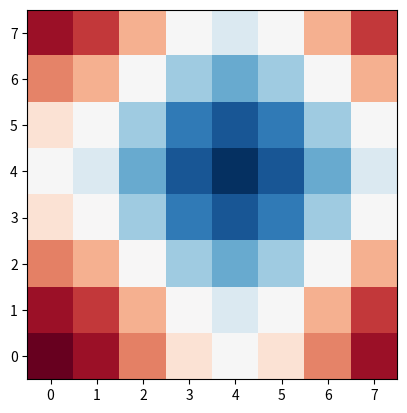

This chart was generated by the following Python code:
'''
 Module to handle operations within the (irreduzible) Brilloun zone.
'''
import numpy as np

def get_extent(kgrid=None):
    return [kgrid.kx[0], kgrid.kx[-1], kgrid.ky[0], kgrid.ky[-1]]

def get_extent_pi_shift(kgrid=None):
    return [kgrid.kx[0]-np.pi, kgrid.kx[-1]-np.pi, kgrid.ky[0]-np.pi, kgrid.ky[-1]-np.pi]

def find_arc_node(ak_fs=None,kgrid=None):
    mask = kgrid.kmesh[0] == kgrid.kmesh[1]
    ind = tuple(np.argwhere(mask)[np.argmax(ak_fs[mask])])
    return ind

def find_arc_anti_node(ak_fs=None,kgrid=None):
    mask = kgrid.kmesh[0] == 0
    ind = tuple(np.argwhere(mask)[np.argmax(ak_fs[mask])])
    return ind

def shift_mat_by_pi(mat,nk):
    mat_shift = np.copy(mat)
    mat_shift = np.roll(mat_shift,nk[0]//2,0)
    mat_shift = np.roll(mat_shift,nk[1]//2,1)
    return mat_shift

def find_fermi_surface_peak(ak_fs=None,kgrid=None):
    eps = 0.000001

    ind = []
    ind2 = []
    kmesh = kgrid.kmesh

    mask = np.logical_and(np.pi/2-eps <= kgrid.kx, kgrid.kx <= np.pi + eps)
    kx = kgrid.kx[mask]
    for ikx in kx:
        mask = np.logical_and(kmesh[1] == ikx, kmesh[0] <= np.pi + eps)
        ind.append(tuple(np.argwhere(mask)[np.argmax(ak_fs[mask])]))
    for ikx in kx:
        mask = np.logical_and(kmesh[0] == ikx, kmesh[1] <= np.pi + eps)
        ind2.append(tuple(np.argwhere(mask)[np.argmax(ak_fs[mask])]))


    ind = ind[::-1] + ind2
    return ind

def find_arc_peaks(ak_fs=None,kgrid=None):
    eps = 0.000001

    ind = []
    kmesh = kgrid.kmesh

    mask = np.logical_and(np.pi/2-eps <= kgrid.kx, kgrid.kx <= np.pi + eps)
    kx = kgrid.kx[mask]
    for ikx in kx:
        mask = np.logical_and(kmesh[1] == ikx, kmesh[0] <= np.pi + eps)
        ind.append(tuple(np.argwhere(mask)[np.argmax(ak_fs[mask])]))

    ind = ind[::-1]
    return ind

def find_qpd_zeros(qpd=None,kgrid=None):
    eps = 0.000001
    ind = []
    kmesh = kgrid.kmesh
    #mask = np.logical_and(0 <= kgrid.kx, kgrid.kx <= np.pi / 2 - eps)
    mask = np.logical_and(np.pi / 2 - eps <= kgrid.kx, kgrid.kx <= np.pi + eps)
    kx = kgrid.kx[mask]
    for ikx in kx:
        mask = np.logical_and(kmesh[0] == ikx, kmesh[1] <= np.pi + eps)
        ind.append(tuple(np.argwhere(mask)[np.argmin(np.abs(qpd[mask]))]))
        # asign = np.sign(qpd[mask])
        # signchange = ((np.roll(asign, 1) - asign) != 0).astype(int)
        # signchange[0] = 0
        # ind.append(tuple(np.squeeze(np.argwhere(mask)[np.argwhere(signchange)])))

    ind = ind[::-1]
    return ind



class KGrid():
    ''' Class to build the k-grid for the Brillouin zone.'''

    # Attributes:
    kx = None  # kx-grid
    ky = None  # ky-grid
    kz = None  # kz-grid
    irrk_ind = None # Index of the irreducible BZ points
    irrk_inv = None # Index map back to the full BZ from the irreducible one
    irrk_count = None # duplicity of each k-points in the irreducible BZ
    irr_kmesh = None # k-meshgrid of the irreduzible BZ
    fbz2irrk = None # index map from the full BZ to the irreduzible one

    def __init__(self, nk=None, ek=None):

        #self.dec = 10
        self.nk = nk
        self.set_k_axes()
        self.set_ind_tuple()

        if(ek is not None):
            self.get_irrk_from_ek(ek=ek)

    @property
    def grid(self):
        return (self.kx, self.ky, self.kz)

    @property
    def nk_tot(self):
        return np.prod(self.nk)

    @property
    def nk_irr(self):
        return np.size(self.irrk_ind)

    @property
    def irr_kgrid(self):
        return tuple([self.irr_kmesh[ax] for ax in range(len(self.nk))])

    @property
    def ind_lin(self):
        return np.arange(0,self.nk_tot)

    @property
    def irrk_ind_lin(self):
        return np.arange(0, self.nk_irr)

    @property
    def kmesh(self):
        ''' meshgrid of {kx,ky,kz}'''
        return np.array(np.meshgrid(self.kx, self.ky, self.kz))

    def set_ind_tuple(self):
        self.ind = np.squeeze(np.array(np.unravel_index(self.ind_lin,self.nk))).T


    def get_irrk_from_ek(self, ek=None, dec=10):
        _, self.irrk_ind, self.irrk_inv, self.irrk_count = np.unique(np.round(ek, decimals=dec),
                                                                             return_index=True, return_inverse=True,
                                                                             return_counts=True)
        self.irr_kmesh  = np.array([self.kmesh[ax].flatten()[self.irrk_ind] for ax in range(len(self.nk))])
        self.fbz2irrk = self.irrk_ind[self.irrk_inv]

    def set_irrk2fbz(self):
        mat = np.reshape(self.ind_lin,self.nk)
        _, self.irrk_ind, self.irrk_inv, self.irrk_count = np.unique(np.round(mat),
                                                                             return_index=True, return_inverse=True,
                                                                             return_counts=True)
        self.irr_kmesh  = np.array([self.kmesh[ax].flatten()[self.irrk_ind] for ax in range(len(self.nk))])
        self.fbz2irrk = self.irrk_ind[self.irrk_inv]

    def set_k_axes(self):
        self.kx = np.linspace(0, 2 * np.pi, self.nk[0], endpoint=False)
        self.ky = np.linspace(0, 2 * np.pi, self.nk[1], endpoint=False)
        self.kz = np.linspace(0, 2 * np.pi, self.nk[2], endpoint=False)

    def irrk2fbz(self,mat):
        ''' First dimenstion has to be irrk'''
        old_shape = np.shape(mat)
        mat_fbz = mat[self.irrk_inv,...].reshape(self.nk + old_shape[1:])
        return mat_fbz

    def symmetrize_irrk(self,mat):
        '''Shape of mat has to be [kx,ky,kz,...]'''
        mat_reshape = np.reshape(mat,(self.nk_tot,-1))
        shp = np.shape(mat_reshape)
        reduced = np.zeros((self.nk_irr,)+shp[1:], dtype=mat_reshape.dtype)
        for i in range(self.nk_irr):
            reduced[i,...] = np.mean(mat_reshape[self.fbz2irrk == self.irrk_ind[i],...], axis=0)
        return self.irrk2fbz(mat=reduced)

    def shift_mat_by_pi(self,mat):
        mat_shift = np.roll(mat,self.nk[0]//2,0)
        mat_shift = np.roll(mat_shift,self.nk[1]//2,1)
        return mat_shift

    def shift_mat_by_q(self, mat, q = (0,0,0)):
        ''' Structure of mat has to be {kx,ky,kz,...} '''
        ind = self.find_q_ind(q=q)
        return np.roll(mat,ind,axis=(0,1,2))

    def find_q_ind(self,q=(0,0,0)):
        ind = []
        ind.append(np.argmin(np.abs(self.kx - q[0])))
        ind.append(np.argmin(np.abs(self.ky - q[1])))
        ind.append(np.argmin(np.abs(self.kz - q[2])))
        return ind

    def add_q_to_kgrid(self,q=(0,0,0)):
        assert (np.size(self.grid) == np.size(q)), 'Kgrid and q have different dimensions.'
        kgrid = []
        for i in range(np.size(q)):
            kgrid.append(self.grid[i] + q[i])
        return kgrid



def grid_2d(nk=16, name='k'):
    kx = np.arange(0, nk) * 2 * np.pi / nk
    ky = np.arange(0, nk) * 2 * np.pi / nk
    kz = np.arange(0, 1)
    grid = {
        '{}x'.format(name): kx,
        '{}y'.format(name): ky,
        '{}z'.format(name): kz
    }
    return grid

def grid(nk=None):
    kx = np.linspace(0, 2 * np.pi, nk[0], endpoint=False)
    ky = np.linspace(0, 2 * np.pi, nk[1], endpoint=False)
    kz = np.linspace(0, 2 * np.pi, nk[2], endpoint=False)
    return kx, ky, kz


def get_irr_grid(ek=None, dec=15):
    ek = np.round(ek, decimals=dec)
    unique, unique_indizes, unique_inverse, unique_counts = np.unique(ek, return_index=True, return_inverse=True,
                                                                      return_counts=True)
    return unique, unique_indizes, unique_inverse, unique_counts


if __name__ == '__main__':
    nk = 8
    k_grid = KGrid(nk=(nk,nk,1))

    ek = np.cos(k_grid.kx[:,None,None]) + np.cos(k_grid.ky[None,:,None])

    import matplotlib.pyplot as plt
    plt.imshow(ek[:,:,0], cmap='RdBu', origin='lower')
    plt.show()

    ek_shift = k_grid.shift_mat_by_q(mat=ek,q=(np.pi,np.pi,0))
    ek_shift_2 = k_grid.shift_mat_by_pi(mat=ek)

    plt.imshow(ek_shift[:,:,0], cmap='RdBu', origin='lower')
    plt.show()

    plt.imshow(ek_shift_2[:,:,0], cmap='RdBu', origin='lower')
    plt.show()